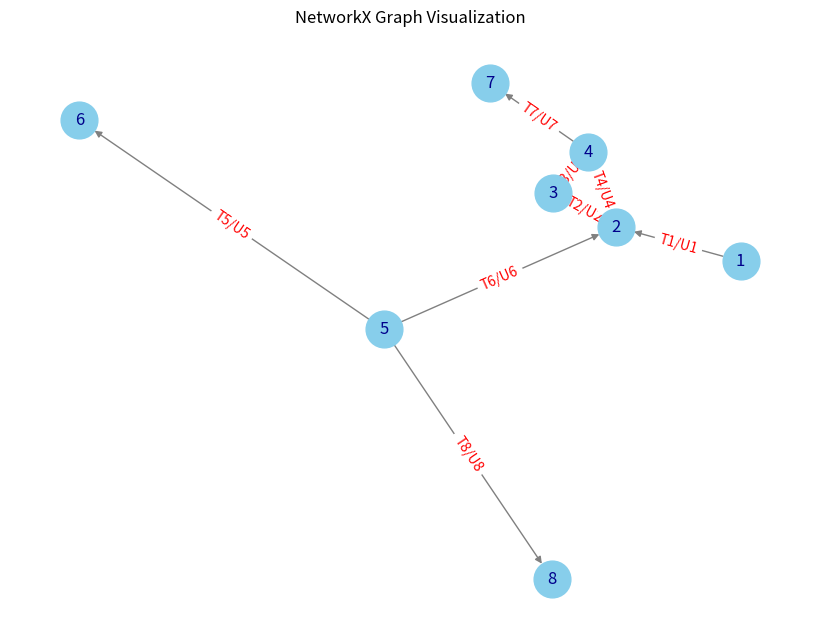

The script that saved this image:
import pandas as pd
import networkx as nx
import matplotlib.pyplot as plt

# Sample data for sttm
sttm_data = {
    'src': [1, 2, 3, 4, 5, 5, 4, 5],
    'tgt': [2, 3, 4, 2, 6, 2, 7, 8],
    'trans1': ['T1', 'T2', 'T3', 'T4', 'T5', 'T6', 'T7', 'T8'],
    'trans2': ['U1', 'U2', 'U3', 'U4', 'U5', 'U6', 'U7', 'U8']
}
sttm = pd.DataFrame(sttm_data)

# Sample data for addl_Details
addl_details_data = {
    'node': [1, 2, 3, 4, 5, 6, 7, 8],
    'bus_Elem': ['BE1', 'BE2', 'BE3', 'BE4', 'BE5', 'BE6', 'BE7', 'BE8'],
    'pde_Elem': ['PE1', 'PE2', 'PE3', 'PE4', 'PE5', 'PE6', 'PE7', 'PE8'],
    'desc': ['Desc1', 'Desc2', 'Desc3', 'Desc4', 'Desc5', 'Desc6', 'Desc7', 'Desc8']
}
addl_Details = pd.DataFrame(addl_details_data)

# Create a directed graph from sttm
G = nx.DiGraph()
for _, row in sttm.iterrows():
    G.add_edge(row['src'], row['tgt'], trans1=row['trans1'], trans2=row['trans2'])

# Function to find all paths
def find_all_paths_iterative(graph, start_node, max_depth=1000):
    paths = []
    stack = [(start_node, [start_node], 0)]  # (current_node, current_path, depth)

    while stack:
        current_node, current_path, depth = stack.pop()

        # Stop if the depth exceeds the maximum depth
        if depth > max_depth:
            continue

        # If current node has no outgoing edges (leaf node)
        if not list(graph.successors(current_node)):
            paths.append(current_path)
        else:
            # Iterate over all neighbors
            for neighbor in graph.successors(current_node):
                if neighbor not in current_path:  # Avoid cycles
                    stack.append((neighbor, current_path + [neighbor], depth + 1))
    
    return paths

# Find all paths starting from node 1
start_node = 5
all_paths = find_all_paths_iterative(G, start_node)

# Create the resulting DataFrame
rows = []
for path in all_paths:
    row = {}
    row['path'] = " -> ".join(map(str, path))
    row['levels'] = len(path) - 1
    row['start'] = path[0]
    row['end'] = path[-1]
    
    # Add level columns
    for i, node in enumerate(path, 1):
        row[f'level{i}'] = node
        
        # Match with addl_Details
        details = addl_Details[addl_Details['node'] == node].iloc[0]
        row[f'bus_Elem{i}'] = details['bus_Elem']
        row[f'pde_Elem{i}'] = details['pde_Elem']
        row[f'desc{i}'] = details['desc']
    
    # Add transaction columns
    for i in range(len(path) - 1):
        edge_data = G[path[i]][path[i + 1]]
        row[f'trans{i + 1}'] = f"{edge_data['trans1']} -> {edge_data['trans2']}"
    
    rows.append(row)

# Create DataFrame from rows
result_df = pd.DataFrame(rows)

# Display the DataFrame
print("\nGenerated DataFrame:")
print(result_df)

# Draw the graph
plt.figure(figsize=(8, 6))  # Set the figure size
pos = nx.spring_layout(G)
nx.draw(G, pos, with_labels=True, node_size=700, node_color='skyblue', 
        font_size=12, font_color='darkblue', edge_color='gray')
edge_labels = {(u, v): f"{d['trans1']}/{d['trans2']}" for u, v, d in G.edges(data=True)}
nx.draw_networkx_edge_labels(G, pos, edge_labels=edge_labels, font_color='red')

# Show the plot
plt.title('NetworkX Graph Visualization')
plt.show()
